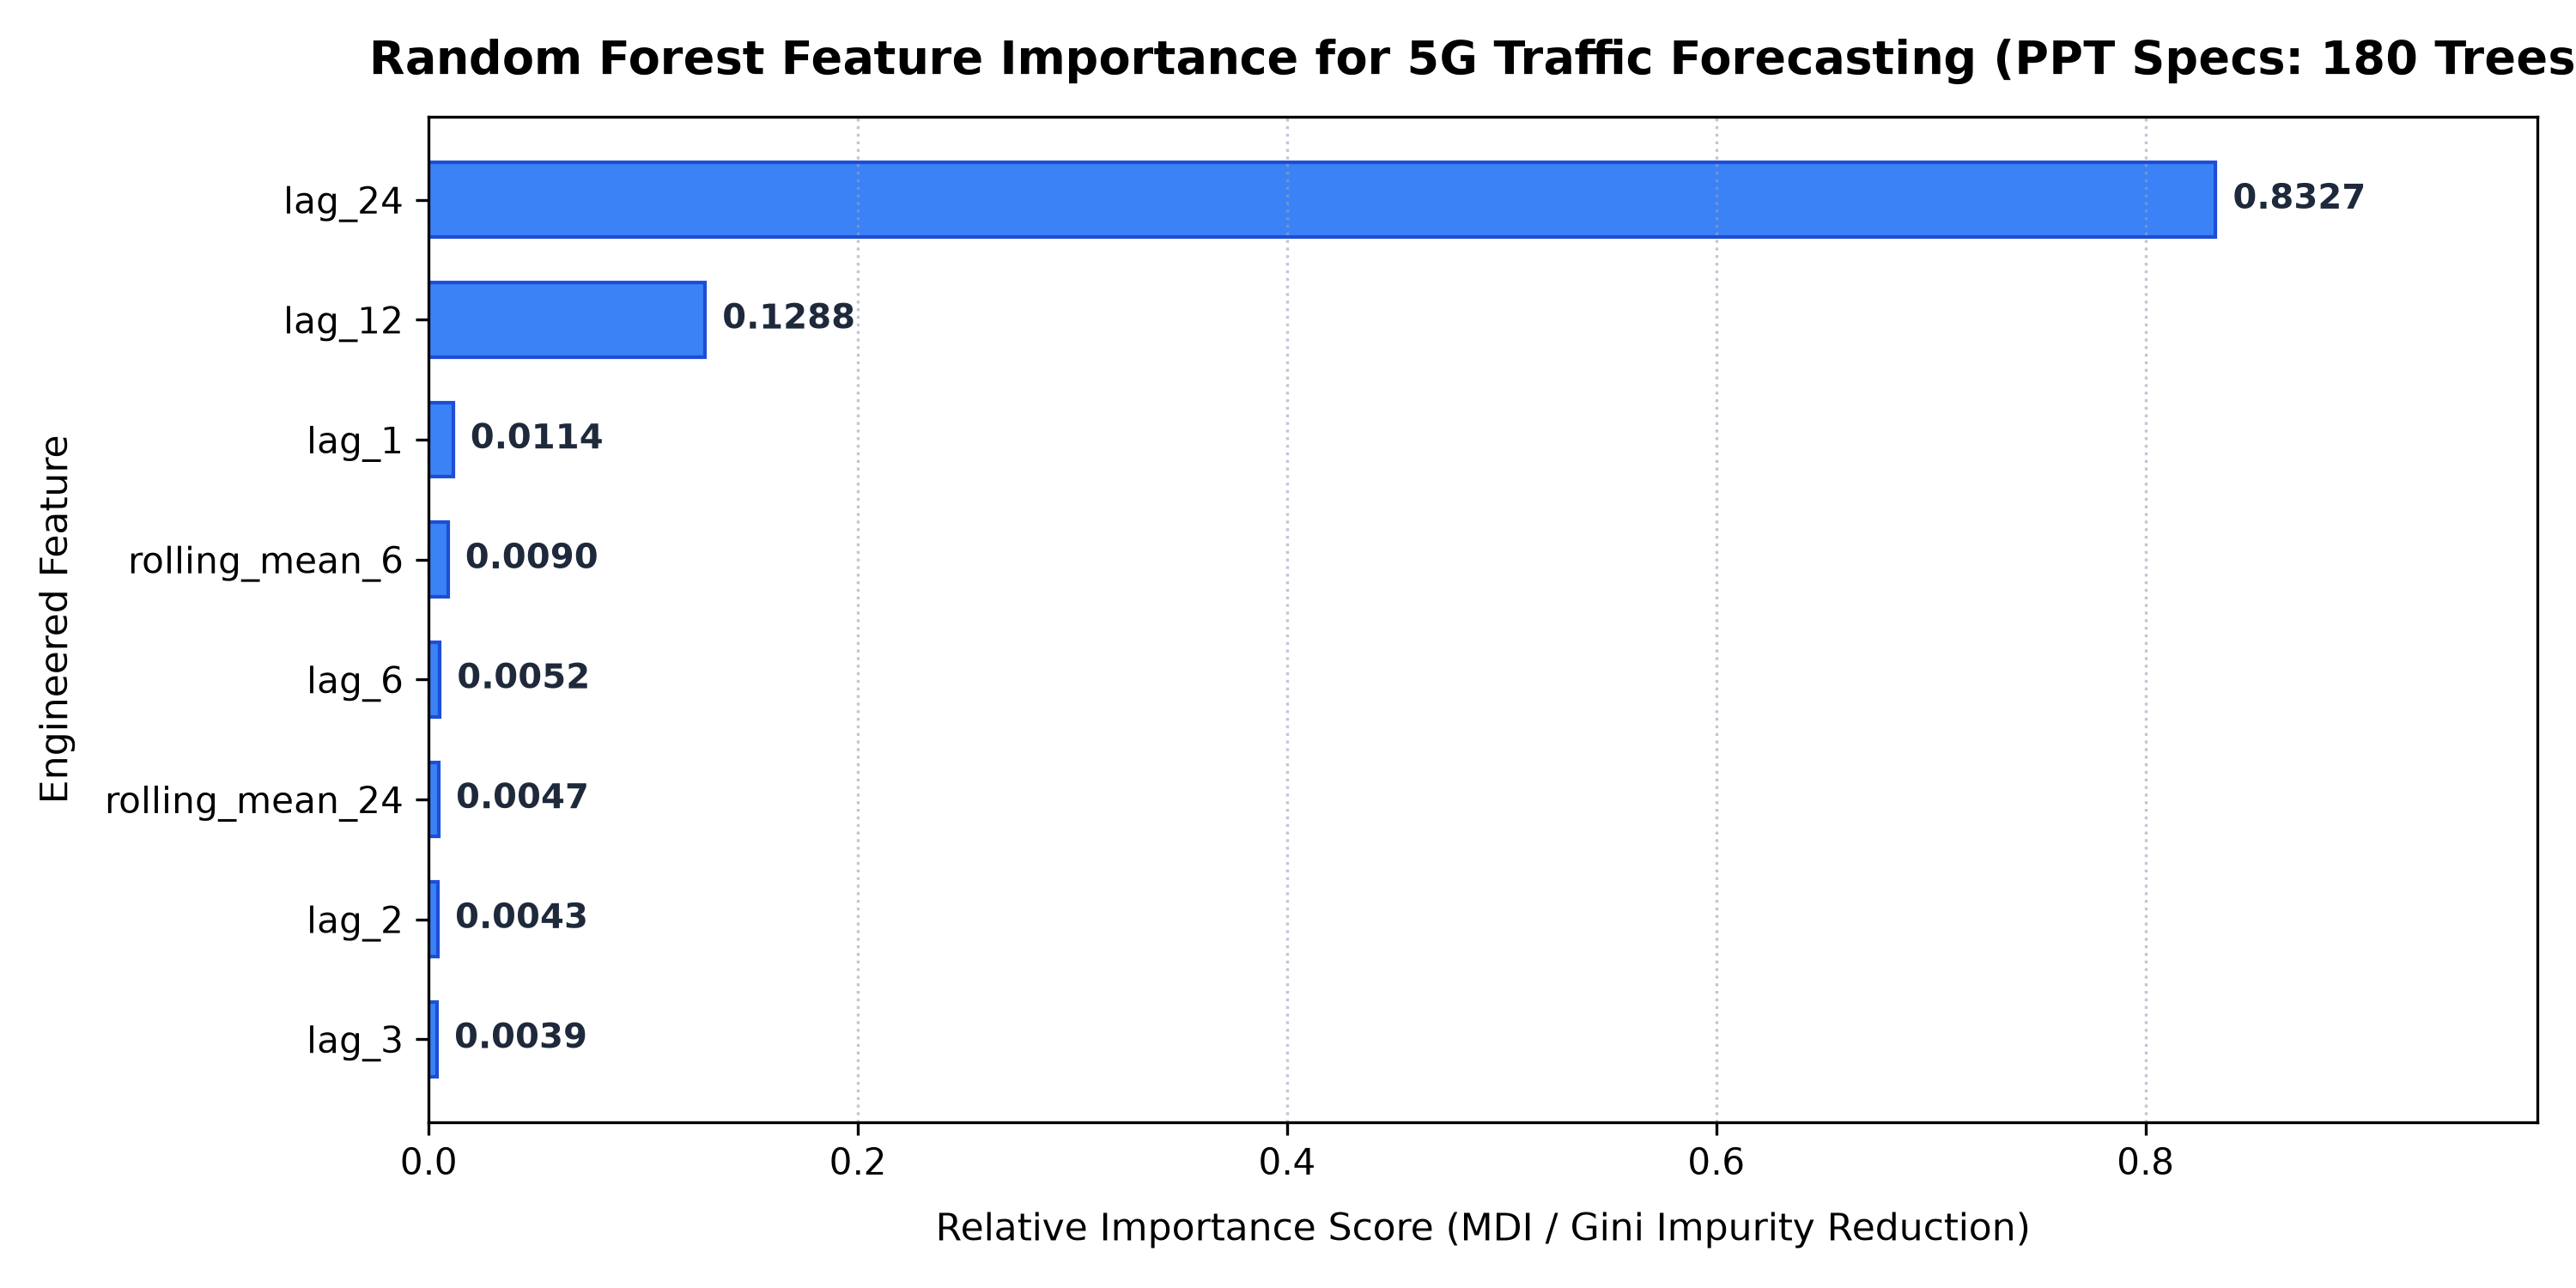

Source data for this figure (header and first rows):
feature, importance
lag_24, 0.8327
lag_12, 0.1288
lag_1, 0.0114
rolling_mean_6, 0.009
lag_6, 0.0052
rolling_mean_24, 0.0047
lag_2, 0.0043
lag_3, 0.0039
